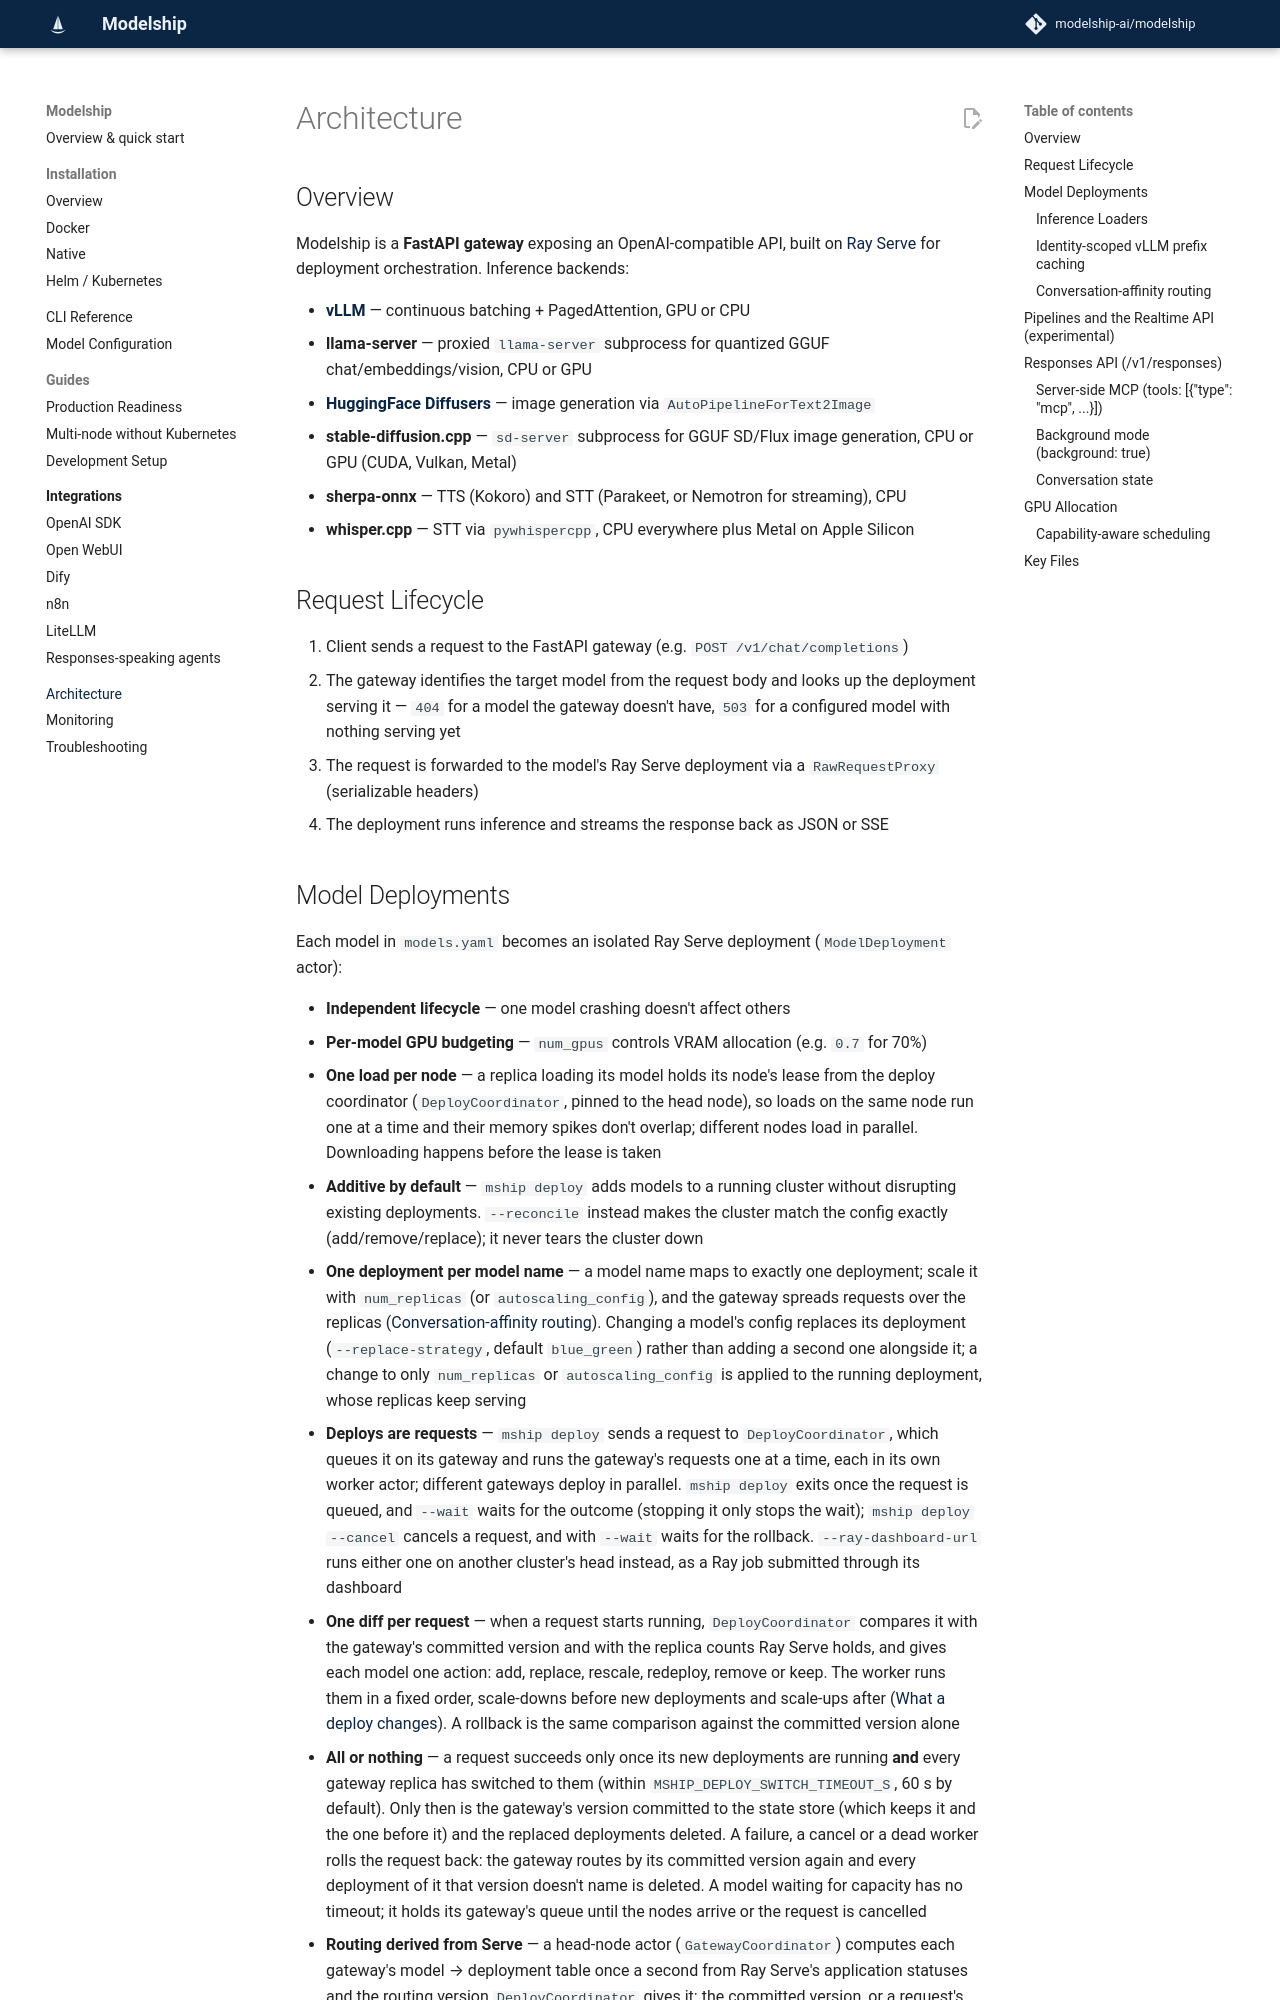

repository: modelship-ai/modelship · page: architecture/index.html · generator: mkdocs

# Architecture

## Overview

Modelship is a **FastAPI gateway** exposing an OpenAI-compatible API, built on [Ray Serve](https://docs.ray.io/en/latest/serve/) for deployment orchestration. Inference backends:

- **[vLLM](https://github.com/vllm-project/vllm)** — continuous batching + PagedAttention, GPU or CPU
- **llama-server** — proxied `llama-server` subprocess for quantized GGUF chat/embeddings/vision, CPU or GPU
- **[HuggingFace Diffusers](https://github.com/huggingface/diffusers)** — image generation via `AutoPipelineForText2Image`
- **stable-diffusion.cpp** — `sd-server` subprocess for GGUF SD/Flux image generation, CPU or GPU (CUDA, Vulkan, Metal)
- **sherpa-onnx** — TTS (Kokoro) and STT (Parakeet, or Nemotron for streaming), CPU
- **whisper.cpp** — STT via `pywhispercpp`, CPU everywhere plus Metal on Apple Silicon

## Request Lifecycle

1. Client sends a request to the FastAPI gateway (e.g. `POST /v1/chat/completions`)
2. The gateway identifies the target model from the request body and looks up the deployment serving it — `404` for a model the gateway doesn't have, `503` for a configured model with nothing serving yet
3. The request is forwarded to the model's Ray Serve deployment via a `RawRequestProxy` (serializable headers)
4. The deployment runs inference and streams the response back as JSON or SSE
